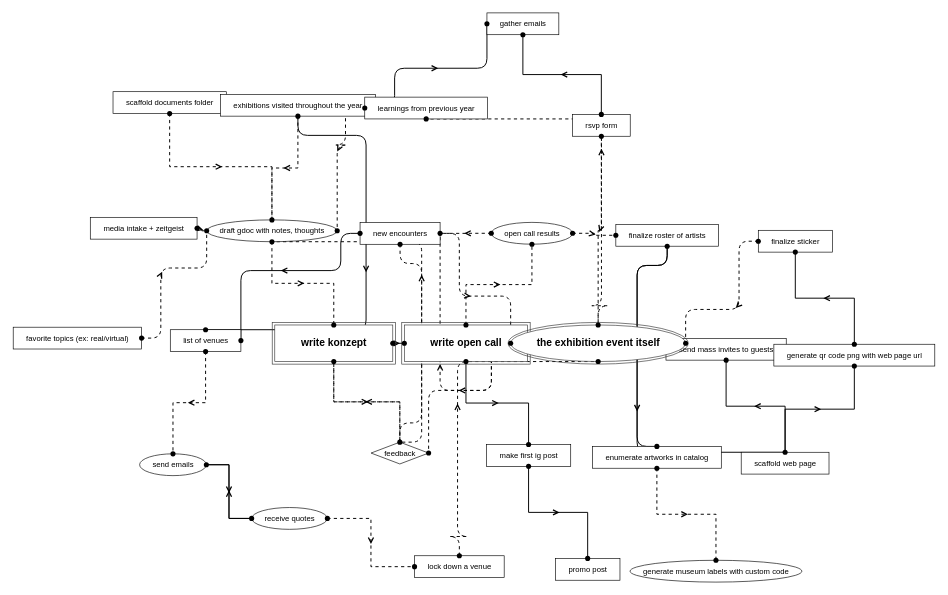
D3 v7 page, settled after 480 driven frames (8 s of simulated time); the page loaded 1 data file(s).


d3.json("/assets/exhibition_blueprint_data.json").then(data => {
  const nodes = data.nodes;
  const links = data.links;

  const svg = d3.select("svg");
  const width = window.innerWidth;
  const height = window.innerHeight - 81;

  const margin = 100;
  const mainNodes = nodes.filter(n => n.main).map(n => n.id);
  const mainNodeSpacing = (width - 2 * margin) / (mainNodes.length + 1);

  nodes.forEach((node, i) => {
    if (node.main) {
      const mainIndex = mainNodes.indexOf(node.id);
      node.x = margin + mainNodeSpacing * (mainIndex + 1);
      node.y = height / 2;
      node.fx = node.x;
      node.fy = node.y;
    } else {
      const levelX = margin + (node.level / 5) * (width - 2 * margin);
      node.x = levelX + (Math.random() - 0.5) * 50;
      node.y = height / 2 + (Math.random() - 0.5) * 300;
    }
    node.connectedPorts = new Set();
  });

  const simulation = d3.forceSimulation(nodes)
    .force("link", d3.forceLink(links).id(d => d.id).distance(120).strength(0.5))
    .force("charge", d3.forceManyBody().strength(-500))
    .force("collide", d3.forceCollide().radius(100).strength(1))
    .force("x", d3.forceX(d => d.fx || (margin + (d.level / 5) * (width - 2 * margin))).strength(0.2))
    .force("y", d3.forceY(height / 2).strength(0.1));

  const g = svg.append("g");

  const link = g.append("g")
    .selectAll("g")
    .data(links)
    .join("g");

  link.append("path")
    .attr("stroke", "black")
    .attr("stroke-width", 1.5)
    .attr("fill", "none");

  link.append("path")
    .attr("stroke", "black")
    .attr("stroke-width", 2)
    .attr("fill", "none");

  const node = g.append("g")
    .selectAll("g")
    .data(nodes)
    .join("g")
    .attr("class", d => `node ${d.main ? 'main-node' : ''}`)
    .call(d3.drag()
      .on("start", dragstarted)
      .on("drag", dragged)
      .on("end", dragended));

  node.each(function(d) {
    const group = d3.select(this);
    const paddingX = d.main ? 40 : 20;
    const paddingY = d.main ? 20 : 10;
    const fontSize = d.main ? 16 : 12;

    const text = group.append("text")
      .text(d.id)
      .attr("text-anchor", "middle")
      .attr("dy", 4)
      .style("font-size", fontSize + "px");

    const bbox = text.node().getBBox();
    const w = bbox.width + paddingX * 2;
    const h = bbox.height + paddingY * 2;

    d.width = w;
    d.height = h;

    if (d.type === "rect") {
      group.insert("rect", "text")
        .attr("x", -w / 2)
        .attr("y", -h / 2)
        .attr("width", w)
        .attr("height", h)
        .attr("fill", "white")
        .attr("stroke", "black")
        .attr("stroke-width", 1);
      if (d.main) {
        group.insert("rect", "text")
          .attr("class", "outer-stroke")
          .attr("x", -w / 2 - 4)
          .attr("y", -h / 2 - 4)
          .attr("width", w + 8)
          .attr("height", h + 8);
      }
    } else if (d.type === "ellipse") {
      group.insert("ellipse", "text")
        .attr("rx", w / 2)
        .attr("ry", h / 2)
        .attr("fill", "white")
        .attr("stroke", "black")
        .attr("stroke-width", 1);
      if (d.main) {
        group.insert("ellipse", "text")
          .attr("class", "outer-stroke")
          .attr("rx", w / 2 + 4)
          .attr("ry", h / 2 + 4);
      }
    } else if (d.type === "diamond") {
      group.insert("path", "text")
        .attr("d", `M 0 ${-h/2} L ${w/2} 0 L 0 ${h/2} L ${-w/2} 0 Z`)
        .attr("fill", "white")
        .attr("stroke", "black")
        .attr("stroke-width", 1);
      if (d.main) {
        group.insert("path", "text")
          .attr("class", "outer-stroke")
          .attr("d", `M 0 ${-h/2-4} L ${w/2+4} 0 L 0 ${h/2+4} L ${-w/2-4} 0 Z`);
      }
    }

    group.append("circle")
      .attr("class", "port port-north")
      .attr("cx", 0)
      .attr("cy", -h / 2)
      .attr("r", 4)
      .style("display", "none");

    group.append("circle")
      .attr("class", "port port-east")
      .attr("cx", w / 2)
      .attr("cy", 0)
      .attr("r", 4)
      .style("display", "none");

    group.append("circle")
      .attr("class", "port port-south")
      .attr("cx", 0)
      .attr("cy", h / 2)
      .attr("r", 4)
      .style("display", "none");

    group.append("circle")
      .attr("class", "port port-west")
      .attr("cx", -w / 2)
      .attr("cy", 0)
      .attr("r", 4)
      .style("display", "none");
  });

  function getNodePort(node, direction) {
    switch(direction) {
      case 'north': return { x: node.x, y: node.y - node.height / 2 };
      case 'south': return { x: node.x, y: node.y + node.height / 2 };
      case 'east': return { x: node.x + node.width / 2, y: node.y };
      case 'west': return { x: node.x - node.width / 2, y: node.y };
    }
  }

  function getBestPorts(source, target) {
    const dx = target.x - source.x;
    const dy = target.y - source.y;

    let sourcePort, targetPort;

    if (Math.abs(dx) > Math.abs(dy)) {
      sourcePort = dx > 0 ? 'east' : 'west';
      targetPort = dx > 0 ? 'west' : 'east';
    } else {
      sourcePort = dy > 0 ? 'south' : 'north';
      targetPort = dy > 0 ? 'north' : 'south';
    }

    return { sourcePort, targetPort };
  }

  function isNodeIntersectingLine(node, x1, y1, x2, y2, excludeNodes) {
    if (excludeNodes.includes(node)) return false;

    const buffer = 20;
    const nodeLeft = node.x - node.width / 2 - buffer;
    const nodeRight = node.x + node.width / 2 + buffer;
    const nodeTop = node.y - node.height / 2 - buffer;
    const nodeBottom = node.y + node.height / 2 + buffer;

    const minX = Math.min(x1, x2);
    const maxX = Math.max(x1, x2);
    const minY = Math.min(y1, y2);
    const maxY = Math.max(y1, y2);

    if (maxX < nodeLeft || minX > nodeRight || maxY < nodeTop || minY > nodeBottom) {
      return false;
    }

    if (x1 === x2) {
      return x1 >= nodeLeft && x1 <= nodeRight && minY <= nodeBottom && maxY >= nodeTop;
    }
    if (y1 === y2) {
      return y1 >= nodeTop && y1 <= nodeBottom && minX <= nodeRight && maxX >= nodeLeft;
    }

    const m = (y2 - y1) / (x2 - x1);
    const b = y1 - m * x1;

    const corners = [
      [nodeLeft, nodeTop],
      [nodeRight, nodeTop],
      [nodeRight, nodeBottom],
      [nodeLeft, nodeBottom]
    ];

    for (let i = 0; i < corners.length; i++) {
      const [x0, y0] = corners[i];
      const [x1, y1] = corners[(i + 1) % 4];

      if (x0 === x1) {
        const y = m * x0 + b;
        if (y >= Math.min(y0, y1) && y <= Math.max(y0, y1) &&
            x0 >= minX && x0 <= maxX) {
          return true;
        }
      } else {
        const x = (y0 - b) / m;
        if (x >= Math.min(x0, x1) && x <= Math.max(x0, x1) &&
            y0 >= minY && y0 <= maxY) {
          return true;
        }
      }
    }

    return false;
  }

  function findPathAroundObstacles(source, target, obstacles) {
    const { sourcePort, targetPort } = getBestPorts(source, target);
    const start = getNodePort(source, sourcePort);
    const end = getNodePort(target, targetPort);

    const buffer = 30;
    const cornerRadius = 15;

    const obstaclesToAvoid = obstacles.filter(n =>
      isNodeIntersectingLine(n, start.x, start.y, end.x, end.y, [source, target])
    );

    if (obstaclesToAvoid.length === 0) {
      const midX = (start.x + end.x) / 2;

      if (sourcePort === 'east' || sourcePort === 'west') {
        return {
          path: `M ${start.x} ${start.y} L ${midX} ${start.y} L ${midX} ${end.y} L ${end.x} ${end.y}`,
          sourcePort,
          targetPort
        };
      } else {
        const midY = (start.y + end.y) / 2;
        return {
          path: `M ${start.x} ${start.y} L ${start.x} ${midY} L ${end.x} ${midY} L ${end.x} ${end.y}`,
          sourcePort,
          targetPort
        };
      }
    }

    const obstacle = obstaclesToAvoid[0];
    const obstacleLeft = obstacle.x - obstacle.width / 2 - buffer;
    const obstacleRight = obstacle.x + obstacle.width / 2 + buffer;
    const obstacleTop = obstacle.y - obstacle.height / 2 - buffer;
    const obstacleBottom = obstacle.y + obstacle.height / 2 + buffer;

    let waypoints = [];

    if (sourcePort === 'east' || sourcePort === 'west') {
      const extendX = sourcePort === 'east' ? start.x + buffer : start.x - buffer;

      if (start.y < obstacle.y) {
        waypoints = [
          { x: start.x, y: start.y },
          { x: extendX, y: start.y },
          { x: extendX, y: obstacleTop - cornerRadius },
          { x: end.x, y: obstacleTop - cornerRadius },
          { x: end.x, y: end.y }
        ];
      } else {
        waypoints = [
          { x: start.x, y: start.y },
          { x: extendX, y: start.y },
          { x: extendX, y: obstacleBottom + cornerRadius },
          { x: end.x, y: obstacleBottom + cornerRadius },
          { x: end.x, y: end.y }
        ];
      }
    } else {
      const extendY = sourcePort === 'south' ? start.y + buffer : start.y - buffer;

      if (start.x < obstacle.x) {
        waypoints = [
          { x: start.x, y: start.y },
          { x: start.x, y: extendY },
          { x: obstacleLeft - cornerRadius, y: extendY },
          { x: obstacleLeft - cornerRadius, y: end.y },
          { x: end.x, y: end.y }
        ];
      } else {
        waypoints = [
          { x: start.x, y: start.y },
          { x: start.x, y: extendY },
          { x: obstacleRight + cornerRadius, y: extendY },
          { x: obstacleRight + cornerRadius, y: end.y },
          { x: end.x, y: end.y }
        ];
      }
    }

    let pathData = `M ${waypoints[0].x} ${waypoints[0].y}`;
    for (let i = 1; i < waypoints.length; i++) {
      const prev = waypoints[i - 1];
      const curr = waypoints[i];
      const next = waypoints[i + 1];

      if (next && i < waypoints.length - 1) {
        const dx1 = curr.x - prev.x;
        const dy1 = curr.y - prev.y;
        const dx2 = next.x - curr.x;
        const dy2 = next.y - curr.y;

        if ((dx1 === 0 && dy2 === 0) || (dy1 === 0 && dx2 === 0)) {
          const cornerX = curr.x - Math.sign(dx1) * cornerRadius;
          const cornerY = curr.y - Math.sign(dy1) * cornerRadius;
          const endX = curr.x + Math.sign(dx2) * cornerRadius;
          const endY = curr.y + Math.sign(dy2) * cornerRadius;

          pathData += ` L ${cornerX} ${cornerY}`;
          pathData += ` Q ${curr.x} ${curr.y} ${endX} ${endY}`;
        } else {
          pathData += ` L ${curr.x} ${curr.y}`;
        }
      } else {
        pathData += ` L ${curr.x} ${curr.y}`;
      }
    }

    return { path: pathData, sourcePort, targetPort };
  }

  simulation.on("tick", () => {
    nodes.forEach(n => n.connectedPorts.clear());

    link.each(function(d) {
      const source = d.source;
      const target = d.target;

      const result = findPathAroundObstacles(source, target, nodes);

      source.connectedPorts.add(result.sourcePort);
      target.connectedPorts.add(result.targetPort);

      const path = d3.select(this).select("path:first-child");
      path.attr("d", result.path);

      if (source.type !== target.type) {
        path.attr("stroke-dasharray", "5,5");
      } else {
        path.attr("stroke-dasharray", null);
      }

      const pathNode = path.node();
      const pathLength = pathNode.getTotalLength();
      const midPoint = pathNode.getPointAtLength(pathLength / 2);
      const beforePoint = pathNode.getPointAtLength(pathLength / 2 - 10);
      const afterPoint = pathNode.getPointAtLength(pathLength / 2 + 10);

      const angle = Math.atan2(afterPoint.y - beforePoint.y, afterPoint.x - beforePoint.x) * 180 / Math.PI;

      d3.select(this).select("path:last-child")
        .attr("d", `M ${midPoint.x - 8} ${midPoint.y - 4} L ${midPoint.x} ${midPoint.y} L ${midPoint.x - 8} ${midPoint.y + 4}`)
        .attr("transform", `rotate(${angle} ${midPoint.x} ${midPoint.y})`);
    });

    node.each(function(d) {
      const group = d3.select(this);
      group.select(".port-north").style("display", d.connectedPorts.has("north") ? "block" : "none");
      group.select(".port-east").style("display", d.connectedPorts.has("east") ? "block" : "none");
      group.select(".port-south").style("display", d.connectedPorts.has("south") ? "block" : "none");
      group.select(".port-west").style("display", d.connectedPorts.has("west") ? "block" : "none");
    });

    node.attr("transform", d => `translate(${d.x},${d.y})`);
  });

  function dragstarted(event, d) {
    if (d.main) return;
    if (!event.active) simulation.alphaTarget(0.3).restart();
    d.fx = d.x;
    d.fy = d.y;
  }

  function dragged(event, d) {
    if (d.main) return;
    d.fx = event.x;
    d.fy = event.y;
  }

  function dragended(event, d) {
    if (d.main) return;
    if (!event.active) simulation.alphaTarget(0);
    d.fx = null;
    d.fy = null;
  }

  simulation.on("end", () => {
    const bounds = g.node().getBBox();
    const fullWidth = bounds.width;
    const fullHeight = bounds.height;
    const midX = bounds.x + bounds.width / 2;
    const midY = bounds.y + bounds.height / 2;

    const scale = Math.min(width / fullWidth, height / fullHeight) * 0.9;
    const translateX = width / 2 - midX * scale;
    const translateY = height / 2 - midY * scale;

    g.transition()
      .duration(750)
      .attr("transform", `translate(${translateX},${translateY}) scale(${scale})`);

    svg.call(
      d3.zoom()
        .scaleExtent([0.1, 2])
        .on("zoom", event => {
          g.attr("transform", event.transform);
        })
    );
  });
}).catch(error => {
  console.error("Error loading data:", error);
});


### data: assets/exhibition_blueprint_data.json
{
 "nodes": [
  {
   "id": "scaffold documents folder",
   "type": "rect",
   "level": 0
  },
  {
   "id": "favorite topics (ex: real/virtual)",
   "type": "rect",
   "level": 0
  },
  {
   "id": "exhibitions visited throughout the year",
   "type": "rect",
   "level": 0
  },
  {
   "id": "media intake + zeitgeist",
   "type": "rect",
   "level": 0
  },
  {
   "id": "learnings from previous year",
   "type": "rect",
   "level": 0
  },
  {
   "id": "draft Gdoc with notes, thoughts",
   "type": "ellipse",
   "level": 1
  },
  {
   "id": "write konzept",
   "type": "rect",
   "level": 2,
   "main": true
  },
  {
   "id": "feedback",
   "type": "diamond",
   "level": 1.5
  },
  "... 19 more items"
 ],
 "links": [
  {
   "source": "scaffold documents folder",
   "target": "draft Gdoc with notes, thoughts"
  },
  {
   "source": "favorite topics (ex: real/virtual)",
   "target": "draft Gdoc with notes, thoughts"
  },
  {
   "source": "exhibitions visited throughout the year",
   "target": "draft Gdoc with notes, thoughts"
  },
  {
   "source": "learnings from previous year",
   "target": "draft Gdoc with notes, thoughts"
  },
  {
   "source": "draft Gdoc with notes, thoughts",
   "target": "write konzept"
  },
  {
   "source": "enumerate artworks in catalog",
   "target": "generate museum labels with custom code"
  },
  {
   "source": "write konzept",
   "target": "feedback"
  },
  {
   "source": "feedback",
   "target": "draft Gdoc with notes, thoughts"
  },
  "... 31 more items"
 ]
}